Labelled photos from "roi_dataset", an image-classification folder in AbdulrahmanQht/brain-tumor-detection-pipeline. The possible labels are: glioma, meningioma, no tumor, pituitary tumor.

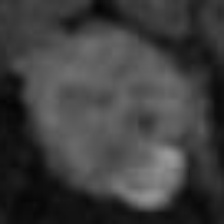
Label: pituitary tumor

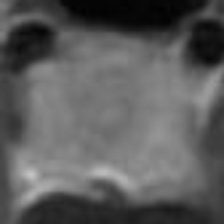
Label: pituitary tumor

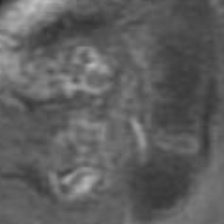
Label: glioma

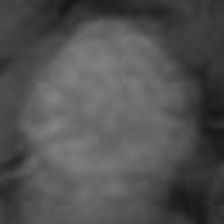
Label: meningioma

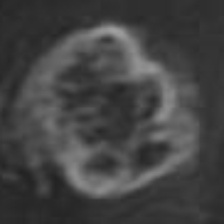
Label: glioma

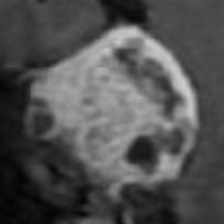
Label: meningioma
